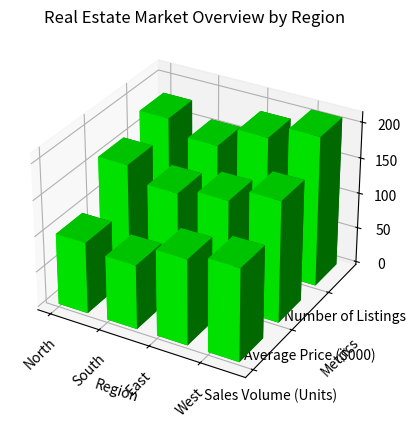

Generate this figure with matplotlib: (Note: this script raises an exception after producing the figure.)

import numpy as np
import matplotlib.pyplot as plt

# Transform the given data into three variables: y_values, data, x_values.
x_values = ['North', 'South', 'East', 'West']
y_values = ['Sales Volume (Units)', 'Average Price ($000)', 'Number of Listings']
data = np.array([[100, 160, 180],
                 [90, 140, 160],
                 [120, 150, 190],
                 [130, 170, 210]])

# Create figure before plotting
fig = plt.figure()
ax = fig.add_subplot(111, projection='3d')

# Plot the data with the type of 3D bar chart
for i in range(len(y_values)):
    xs = np.arange(len(x_values))
    ys = [i] * len(x_values)
    bottom = 0
    width = 0.6
    depth = 0.6
    top = data[:, i]
    ax.bar3d(xs, ys, bottom, width, depth, top, shade=True, color='#00FF00')

# Set the dimensions of the bars (width, depth, colors, alpha, etc) differently on x-dimension or y-dimension
ax.set_xlabel('Region')
ax.set_ylabel('Metrics')
ax.set_xticks(np.arange(len(x_values)))
ax.set_xticklabels(x_values, rotation=45)
ax.set_yticks(np.arange(len(y_values)))
ax.set_yticklabels(y_values)

# Set the title of the figure
ax.set_title('Real Estate Market Overview by Region')

# Automatically resize the image by tight_layout() before savefig()
plt.tight_layout()

# Save the image
plt.savefig('/cpfs01/user/yehancheng/workspace/datasets/SimChartV2/demo/3D/png/35_202312270030.png')

# Clear the current image state at the end of the code
plt.clf()
